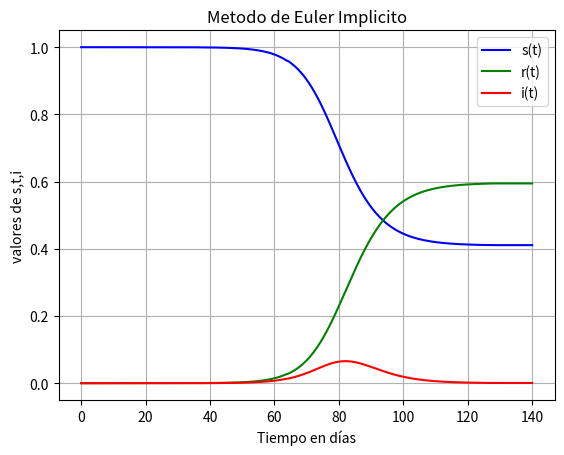
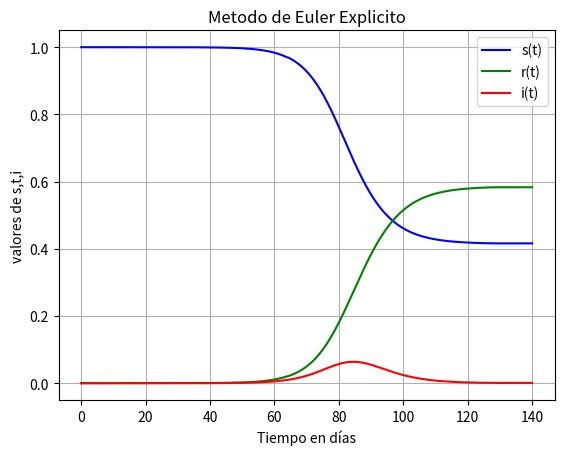
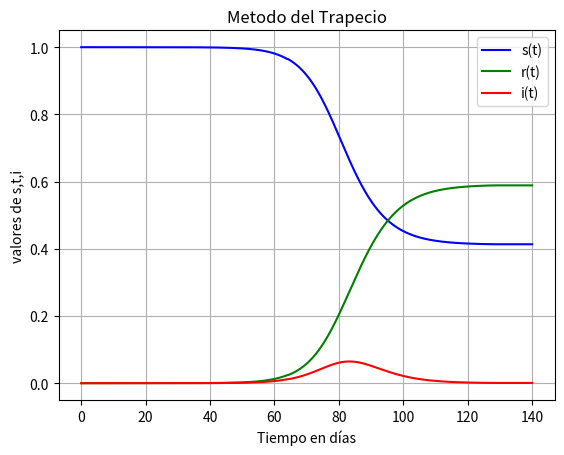
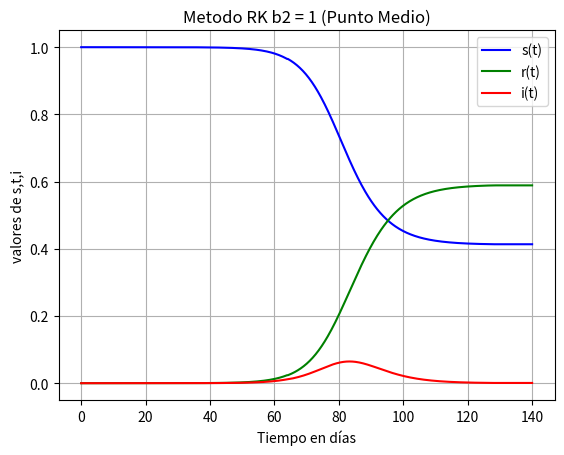
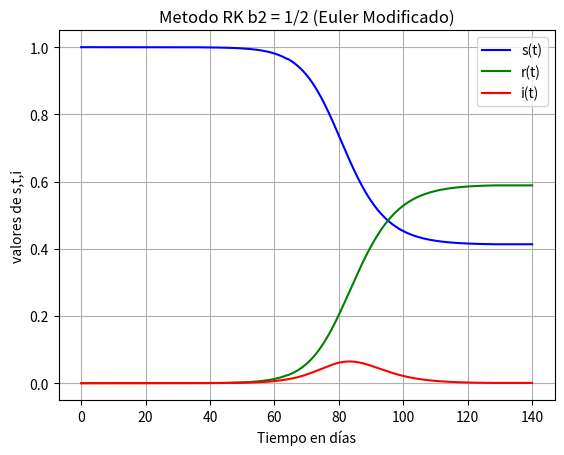
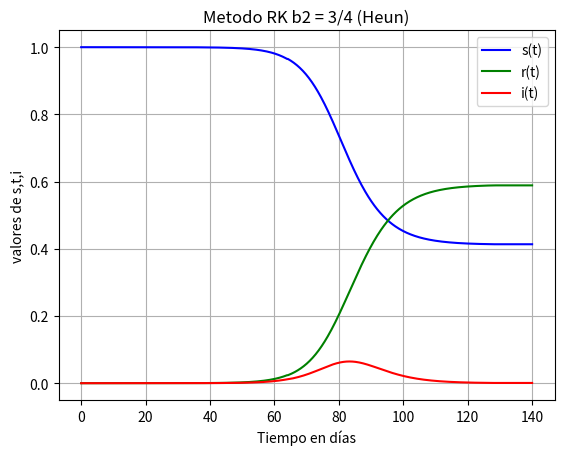
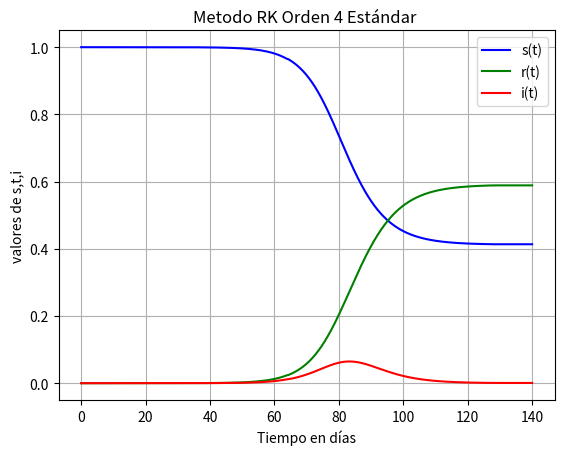
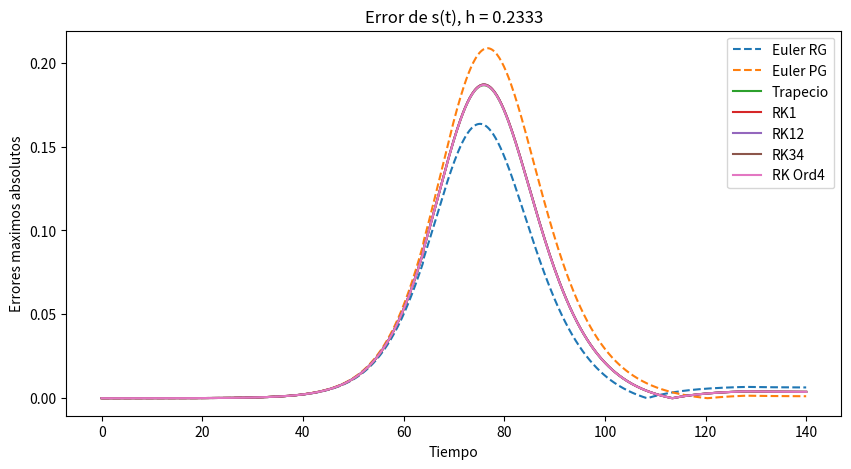
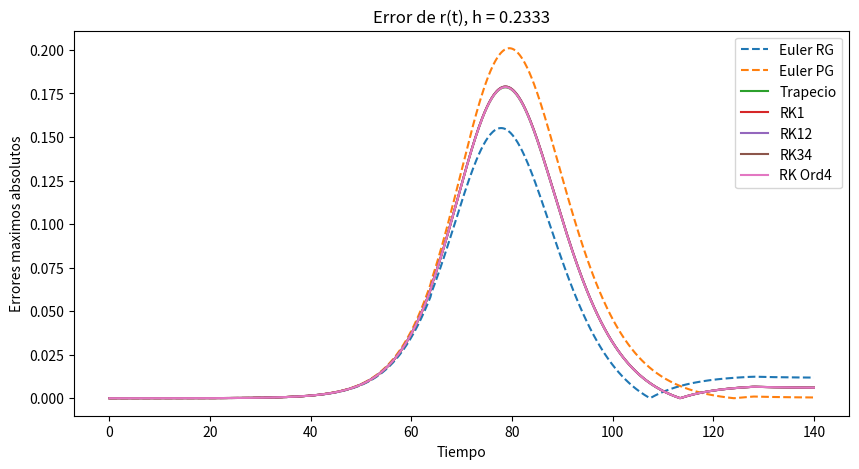
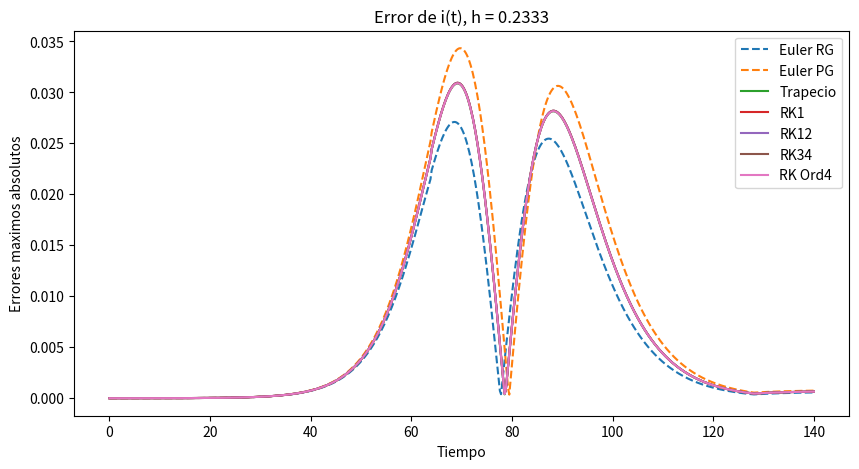

Write the Python code that produced these figures, in order.
# -*- coding: utf-8 -*-
"""
Created on Thu Jul 15 00:18:40 2021

[redacted]
"""

import numpy as np
from matplotlib import pyplot as plt
from scipy.optimize import fsolve
from scipy.integrate import odeint

def met_eulerProg(f,a,b,h,Y0):    
    
    xi = a
    yi = Y0
    n = int((b-a)/h)
    ys = [Y0]
    for i in range(1,n+1): 
        yi_1 = yi + h * f(xi,yi) 
        ys.append(yi_1)
        yi = yi_1
        xi += h
    return ys
def met_eulerReg(f,a,b,h,Y0):    
    xi = a
    yi = Y0
    n = int((b-a)/h)
    ys = [Y0]  
    for i in range(1,n+1): 
        fun = lambda yi_1: yi + h * f(xi,yi_1) - yi_1
        yi_1 = fsolve(fun,1)[0]
        ys.append(yi_1)
        yi = yi_1
        xi += h
    return ys
def met_trap(f,a,b,h,Y0):    
    xi = a
    yi = Y0
    n = int((b-a)/h)
    ys = [Y0]  
    for i in range(1,n+1): 
        fun = lambda yi_1: yi + (h/2)*(f(xi,yi)+f(xi+h,yi_1))- yi_1
        yi_1 = fsolve(fun,1)[0]
        ys.append(yi_1)
        yi = yi_1
        xi += h
    return ys
def met_rk1(f,a,b,h,Y0):    
    xi = a
    yi = Y0
    n = int((b-a)/h)
    ys = [Y0] 
    for i in range(1,n+1): 
        k1 = f(xi,yi)
        k2 = f(xi+h/2, yi+h*(k1/2))
        yi_1 = yi + h*k2
        ys.append(yi_1)
        yi = yi_1
        xi += h
    return ys

def met_rk12(f,a,b,h,Y0):    
    xi = a
    yi = Y0
    n = int((b-a)/h)
    ys = [Y0] 
    for i in range(1,n+1): 
        k1 = f(xi,yi)
        k2 = f(xi+h, yi+h*k1)
        yi_1 = yi + (h/2)*(k1+k2)
        ys.append(yi_1)
        yi = yi_1
        xi += h
    return ys
def met_rk34(f,a,b,h,Y0):    
    xi = a
    yi = Y0
    n = int((b-a)/h)
    ys = [Y0] 
    for i in range(1,n+1): 
        k1 = f(xi,yi)
        k2 = f(xi+2*h/3, yi+2*h*(k1/3))
        yi_1 = yi + (h/4)*(k1+3*k2)
        ys.append(yi_1)
        yi = yi_1
        xi += h
    return ys
def met_rk4std(f,a,b,h,Y0):    
    xi = a
    yi = Y0
    n = int((b-a)/h)
    ys = [Y0] 
    for i in range(1,n+1): 
        k1 = f(xi,yi)
        k2 = f(xi+h/2, yi+h*(k1/2))
        k3 = f(xi+h/2, yi+h*(k2/2))
        k4 = f(xi+h  , yi+h*k3)
        yi_1 = yi + (h/6)*(k1+ 2*k2+ 2*k3 +k4)
        ys.append(yi_1)
        yi = yi_1
        xi += h
    return ys

def sol_SIR(met, s0, i0, r0, t0, tf, N):
    h = (tf-t0)/N
    val_s = [s0]
    val_i = [i0]
    val_r = [r0]
    
    for val in range(N):
        def y_s(t = 0, s = 0): #Ec. Diferencial
            b = 1/2
            return   -b*s*i0
        y_si = met(y_s,t0,t0+h,h,s0)[-1]
        val_s.append(y_si)
        
        def y_i(t = 0,i = 0):
            b = 1/2
            k = 1/3
            return b*s0*i-k*i
        y_ii = met(y_i,t0,t0+h,h,i0)[-1]
        val_i.append(y_ii)
        
        def y_r(t = 0, r = 0):
            k = 1/3
            return k*i0
        y_ri = met(y_r,t0,t0+h,h,r0)[-1]
        val_r.append(y_ri)
        
        s0 = y_si
        i0 = y_ii
        r0 = y_ri
        
        t0+=h
    return val_s, val_r, val_i

def deriv(y, t, N, beta, gamma):
    S, I, R = y
    dSdt = -beta * S * I / N
    dIdt = beta * S * I / N - gamma * I
    dRdt = gamma * I
    return dSdt, dIdt, dRdt

def grafic_SIR(xs,s,r,i,tit):
    fig, ax = plt.subplots()
    plt.plot(xs,s,label="s(t)", color = "b")
    plt.plot(xs,r,label ="r(t)", color = "g")
    plt.plot(xs,i,label="i(t)", color = "r")
    plt.legend()
    plt.title('{0}'.format(tit))
    plt.xlabel("Tiempo en días")
    plt.ylabel('valores de s,t,i')
    plt.grid()
    plt.show()

# población inicial, N.
N_pob = 1 # poblaciçon de un país como España
 
# Número inicial de infectados y recuperados, I0 and R0.
i0 = 1.27e-6
r0 = 0
 
# El resto, casi todo N, es susceptible de infectarse
s0 = 1
 
# Tasas de contagio y recuperación.
beta = 1/2 # contagio
gamma = 1/3 # recuperación
 
t0 = 0
tf = 140
"""
N es el numero de particiones del intervalo 
a mayor N menor h
"""
N = 600
h = (tf-t0)/N

xs = np.linspace(t0,tf,N+1)

# Pasos temporales (en días)
t = np.linspace(t0, tf, N)
# condiciones iniciales
y0 = s0, i0, r0
# Integrate the SIR equations over the time grid, t.
ret = odeint(deriv, y0, t, args=(N_pob, beta, gamma))


######################################################################
### SOLUCION ANALITICA

"""
S, I , R son arrays con la solución analítica
"""
S, I, R = ret.T


"""
Cada lista de s_metodoiterativo contiene las aproximaciones según su método. 
"""

###################################################################

### GRAFICAS DE LAS APROXIMACIONES

title = "Metodo de Euler Implicito"
s_eulerReg, r_eulerReg, i_eulerReg = sol_SIR(met_eulerReg, s0, i0, r0, t0, tf, N)
sol_euler = grafic_SIR(xs,s_eulerReg, r_eulerReg, i_eulerReg, title)
sol_euler

title = "Metodo de Euler Explicito"
s_eulerProg, r_eulerProg, i_eulerProg = sol_SIR(met_eulerProg, s0, i0, r0, t0, tf, N)
sol_eulerProg = grafic_SIR(xs,s_eulerProg, r_eulerProg, i_eulerProg, title)
sol_eulerProg

title = "Metodo del Trapecio"
s_trap, r_trap, i_trap = sol_SIR(met_trap, s0, i0, r0, t0, tf, N)
sol_trap = grafic_SIR(xs,s_trap, r_trap, i_trap, title)
sol_trap

title = "Metodo RK b2 = 1 (Punto Medio)"
s_rk1, r_rk1, i_rk1 = sol_SIR(met_rk1, s0, i0, r0, t0, tf, N)
sol_rk1 = grafic_SIR(xs,s_rk1, r_rk1, i_rk1, title)
sol_rk1

title = "Metodo RK b2 = 1/2 (Euler Modificado)"
s_rk12, r_rk12, i_rk12 = sol_SIR(met_rk12, s0, i0, r0, t0, tf, N)
sol_rk12 = grafic_SIR(xs,s_rk12, r_rk12, i_rk12, title)
sol_rk12

title = "Metodo RK b2 = 3/4 (Heun)"
s_rk34, r_rk34, i_rk34 = sol_SIR(met_rk34, s0, i0, r0, t0, tf, N)
sol_rk34 = grafic_SIR(xs,s_rk34, r_rk34, i_rk34, title)
sol_rk34

title = "Metodo RK Orden 4 Estándar "
s_rk4std, r_rk4std, i_rk4std = sol_SIR(met_rk4std, s0, i0, r0, t0, tf, N)
sol_rk4std = grafic_SIR(xs,s_rk4std, r_rk4std, i_rk4std, title)
sol_rk4std



errorS = [abs(S - s_eulerReg[1:]), abs(S-s_eulerProg[1:]), abs(S-s_trap[1:]),abs(S-s_rk1[1:]),abs( S-s_rk12[1:]),abs( S-s_rk34[1:]), abs(S- s_rk4std[1:])]
errorR = [abs(R - r_eulerReg[1:]), abs(R-r_eulerProg[1:]), abs(R-r_trap[1:]),abs(R-r_rk1[1:]), abs(R-r_rk12[1:]), abs(R-r_rk34[1:]), abs(R- r_rk4std[1:])]
errorI = [abs(I - i_eulerReg[1:]), abs(I-i_eulerProg[1:]), abs(I-i_trap[1:]),abs(I-i_rk1[1:]),abs(I-i_rk12[1:]), abs(I-i_rk34[1:]), abs(I- i_rk4std[1:])]
# print("Analitica",S)
# print("S euler reg",s_eulerReg)
cero = []
for i in range(N+1):
    cero.append(0)
xs = np.linspace(0,140,600)


######################################################################################################################################
# GRAFICAS DE LOS ERRORES
plt.figure(figsize=(10,5))
plt.plot(xs,errorS[0],linestyle = "--", label= "Euler RG") 
plt.plot(xs,errorS[1],linestyle = "--", label= "Euler PG") 
plt.plot(xs,errorS[2], label= "Trapecio") 
plt.plot(xs,errorS[3], label= "RK1") 
plt.plot(xs,errorS[4], label= "RK12") 
plt.plot(xs,errorS[5], label= "RK34") 
plt.plot(xs,errorS[6], label= "RK Ord4") 

plt.title("Error de s(t), h = {0}".format(round(h,4)))
plt.legend()
plt.ylabel("Errores maximos absolutos")
plt.xlabel("Tiempo")
plt.show()

plt.figure(figsize=(10,5))
plt.plot(xs,errorR[0],linestyle = "--", label= "Euler RG") 
plt.plot(xs,errorR[1],linestyle = "--", label= "Euler PG") 
plt.plot(xs,errorR[2], label= "Trapecio") 
plt.plot(xs,errorR[3], label= "RK1") 
plt.plot(xs,errorR[4], label= "RK12") 
plt.plot(xs,errorR[5], label= "RK34") 
plt.plot(xs,errorR[6], label= "RK Ord4") 

plt.title("Error de r(t), h = {0}".format(round(h,4)))
plt.legend()
plt.ylabel("Errores maximos absolutos")
plt.xlabel("Tiempo")
plt.show()

plt.figure(figsize=(10,5))
plt.plot(xs,errorI[0],linestyle = "--", label= "Euler RG") 
plt.plot(xs,errorI[1],linestyle = "--", label= "Euler PG") 
plt.plot(xs,errorI[2], label= "Trapecio") 
plt.plot(xs,errorI[3], label= "RK1") 
plt.plot(xs,errorI[4], label= "RK12") 
plt.plot(xs,errorI[5], label= "RK34") 
plt.plot(xs,errorI[6], label= "RK Ord4") 

plt.title("Error de i(t), h = {0}".format(round(h,4)))
plt.ylabel("Errores maximos absolutos")
plt.xlabel("Tiempo")
plt.legend()
plt.show()

######################################################################################################################################






